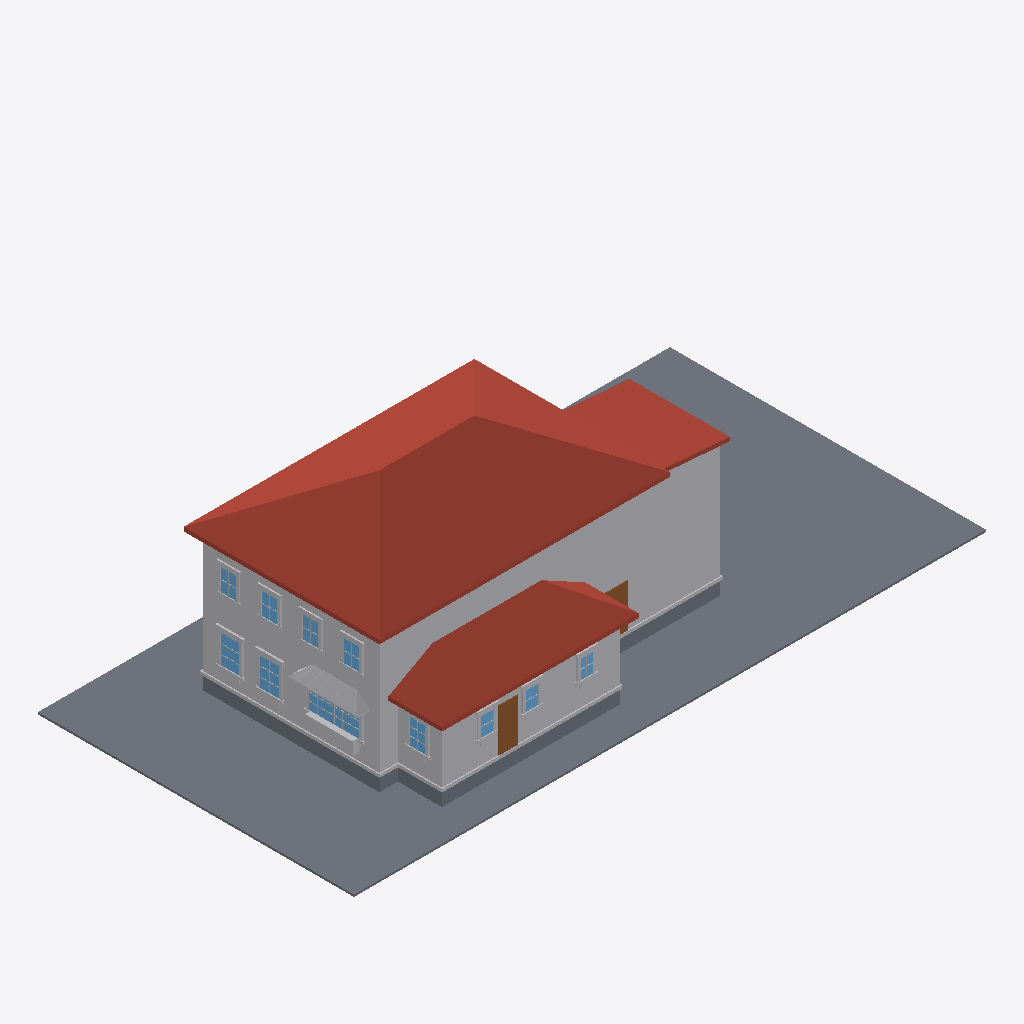
Isometric view of an IFC building model (IFC-SPF (STEP), schema IFC4, length unit metre), seen from the south-west, elements coloured by IFC class: 74 other elements (light grey), 11 windows (light blue), 4 slabs (grey), 3 roofs (red-brown), 2 doors (brown).
Extent 30.5 m × 15.2 m × 9.3 m (x, y, z). Elements (253): 216 IfcBuildingElementProxy, 22 IfcWindow, 8 IfcSlab, 4 IfcDoor, 3 IfcRoof.

HEADER;
FILE_DESCRIPTION(('ViewDefinition[DesignTransferView]'),'2;1');
FILE_NAME('/dev/null','2026-06-17T20:13:14+00:00',(''),(''),'IfcOpenShell 0.8.5','IfcOpenShell 0.8.5','Nobody');
FILE_SCHEMA(('IFC4'));
ENDSEC;
DATA;
#1=IFCPROJECT('0FZkQRgwbEYAplrqxEeTA1',$,'Eureka Residence',$,$,$,$,(#10),#5);
#12=IFCSITE('0G7$glCYT7SwFHOaW8WIPr',$,'Site',$,$,$,$,$,$,$,$,$,$,$);
#13=IFCBUILDING('2MSsl3uPD0VwLctRYDZQKy',$,'Eureka House',$,$,$,$,$,$,$,$,$);
#14=IFCBUILDINGSTOREY('20ccqfwszCsAUJh3wSjAju',$,'Site',$,$,$,$,$,$,$);
#18=IFCSLAB('0AjlQm12j0KhQ5aQDSvAts',$,'Lot',$,$,#42,#31,$,.BASESLAB.);
#170=IFCROOF('3iB_X2wf5DIB4asdQM3M3m',$,'Roof - primary',$,$,#181,#171,$,.HIP_ROOF.);
#67=IFCBUILDINGELEMENTPROXY('2ulv5WvJzF7gxZ_VOhL1qc',$,'Massing - primary',$,$,#90,#80,$,$);
#455=IFCROOF('31QBLsgATB8BOH0yAxnPfO',$,'Roof - scullery',$,$,#466,#456,$,.SHED_ROOF.);
#254=IFCBUILDINGELEMENTPROXY('37pa11Da94_wfDRf5TK74b',$,'Massing - extension',$,$,#265,#255,$,$);
#391=IFCBUILDINGELEMENTPROXY('0$dCI84yn45PEhGvuZKcJi',$,'Massing - scullery',$,$,#402,#392,$,$);
#296=IFCROOF('1tqKA6pXHBJeXIuSUfmT1W',$,'Roof - extension',$,$,#307,#297,$,.SHED_ROOF.);
#43=IFCSLAB('0_U6jhpEf7rBeWum4dvob7',$,'Crawlspace - primary',$,$,#66,#56,$,.BASESLAB.);
#329=IFCSLAB('09CnnUwyv9VPQmM459mchJ',$,'Crawlspace - scullery',$,$,#349,#339,$,.BASESLAB.);
#5398=IFCBUILDINGELEMENTPROXY('1i6_f7yBz8wgWTnAeeGKKK',$,'Kitchen awning',$,$,#5409,#5399,$,$);
#182=IFCBUILDINGELEMENTPROXY('2YLljX0GH6A8sZxH24JHDe',$,'Water table - primary',$,$,#202,#192,$,$);
#467=IFCBUILDINGELEMENTPROXY('1mnWeEWT1ANOaGAi02VwJy',$,'Water table - scullery',$,$,#487,#477,$,$);
#3185=IFCDOOR('1fT_j$SYf6rQVUJoLdRfjE',$,'Back Door',$,$,#3205,#3195,$,$,$,$,$,$);
#203=IFCSLAB('2k8gvQnt9D0fxrQYbskXJU',$,'Crawlspace - extension',$,$,#223,#213,$,.BASESLAB.);
#599=IFCWINDOW('2aA0vvlJL0eeougYlRyYJe',$,'Window - Kitchen W (picture)',$,$,#622,#612,$,$,$,$,$,$);
#5662=IFCBUILDINGELEMENTPROXY('2$fVt_HEbAmPQ9kM6YLlBM',$,'Kitchen planter box',$,$,#5682,#5672,$,$);
#1526=IFCWINDOW('3YwXKkXp9BIwsuARLkzMoU',$,'Window - Dining W2',$,$,#1546,#1536,$,$,$,$,$,$);
#1316=IFCWINDOW('1517a2ncf0Rw8O5GR0m2Qc',$,'Window - Dining W1',$,$,#1336,#1326,$,$,$,$,$,$);
#5683=IFCBUILDINGELEMENTPROXY('23WEfNHrL2geVHmD2GJ77I',$,'Kitchen planter greenery',$,$,#5706,#5696,$,$);
#575=IFCDOOR('1FfG$G259DMQclJdJeyB50',$,'Family -) Patio',$,$,#598,#588,$,$,$,$,$,$);
#2975=IFCWINDOW('05VkZXKBTA4fN9Lb4fkWm6',$,'Window - Scullery E',$,$,#2995,#2985,$,$,$,$,$,$);
#308=IFCBUILDINGELEMENTPROXY('2KYI1YPjf7AP23KKfDU4JL',$,'Water table - extension',$,$,#328,#318,$,$);
#4046=IFCWINDOW('2Q8cTSJVz3RfdabWnKHHVV',$,'Upper - West 1',$,$,#4066,#4056,$,$,$,$,$,$);
#4382=IFCWINDOW('2ot0_9dUz3ifo$APTkG_He',$,'Upper - West 3',$,$,#4402,#4392,$,$,$,$,$,$);
#4550=IFCWINDOW('2IWhH8riH3_xeRWVmcngTv',$,'Upper - West 4',$,$,#4570,#4560,$,$,$,$,$,$);
#4214=IFCWINDOW('28XSQTNwX7GxRXUY3IXigD',$,'Upper - West 2',$,$,#4234,#4224,$,$,$,$,$,$);
#2597=IFCWINDOW('36wu47JCTDuui75jmm78Cs',$,'Window - Scullery S2',$,$,#2617,#2607,$,$,$,$,$,$);
#2786=IFCWINDOW('2XuoS6Zd98exngXXlFCT1c',$,'Window - Scullery S3',$,$,#2806,#2796,$,$,$,$,$,$);
#2408=IFCWINDOW('3D0wPrrvjAo9M2yfmUHQYq',$,'Window - Scullery S1',$,$,#2428,#2418,$,$,$,$,$,$);
#1547=IFCBUILDINGELEMENTPROXY('340XxCCpzCbON1lQXw7ZLo',$,'Casing - Window - Dining W2',$,$,#1567,#1557,$,$);
#1652=IFCBUILDINGELEMENTPROXY('2WBYL12yLCPRTecvuO5TSA',$,'Header - Window - Dining W2',$,$,#1672,#1662,$,$);
#1442=IFCBUILDINGELEMENTPROXY('1o4Q6Qx_r2C8ZYFOUQ7WnL',$,'Header - Window - Dining W1',$,$,#1462,#1452,$,$);
#2996=IFCBUILDINGELEMENTPROXY('2uPpXr3dXEfg9TwK1f89iX',$,'Casing - Window - Scullery E',$,$,#3016,#3006,$,$);
#1337=IFCBUILDINGELEMENTPROXY('3WN7OerF57A92jwqfayhPW',$,'Casing - Window - Dining W1',$,$,#1357,#1347,$,$);
#4067=IFCBUILDINGELEMENTPROXY('2cMKd7LkDAmffCKbCD6FiV',$,'Casing - Upper - West 1',$,$,#4087,#4077,$,$);
#4403=IFCBUILDINGELEMENTPROXY('1TN_2McwvDTvG73Oih6E2c',$,'Casing - Upper - West 3',$,$,#4423,#4413,$,$);
#4235=IFCBUILDINGELEMENTPROXY('1jU4LwEcn4lwRLJvrQvV1_',$,'Casing - Upper - West 2',$,$,#4255,#4245,$,$);
#1568=IFCBUILDINGELEMENTPROXY('3X0GoJaffCvOdBxhks0OW6',$,'Casing - Window - Dining W2',$,$,#1588,#1578,$,$);
#623=IFCBUILDINGELEMENTPROXY('12Uj8HH_X02PvdQ55Oz5wB',$,'Casing - Window - Kitchen W (picture)',$,$,#643,#633,$,$);
#3017=IFCBUILDINGELEMENTPROXY('3FrqbTYwbAnQo5aCFIYNe7',$,'Casing - Window - Scullery E',$,$,#3037,#3027,$,$);
#2450=IFCBUILDINGELEMENTPROXY('2x69hnnZT4AB91mu8TDSNj',$,'Casing - Window - Scullery S1',$,$,#2470,#2460,$,$);
#1400=IFCBUILDINGELEMENTPROXY('26S89jvC922hDOSgh8Oo$p',$,'Sill - Window - Dining W1',$,$,#1420,#1410,$,$);
#4571=IFCBUILDINGELEMENTPROXY('2tG10fBer3XgxYsuNR9$4h',$,'Casing - Upper - West 4',$,$,#4591,#4581,$,$);
#2639=IFCBUILDINGELEMENTPROXY('1F5Rp7eon8_9UH9FJckNWD',$,'Casing - Window - Scullery S2',$,$,#2659,#2649,$,$);
#4088=IFCBUILDINGELEMENTPROXY('2CFPNDtKbAje$RWGWZpgYJ',$,'Casing - Upper - West 1',$,$,#4108,#4098,$,$);
#1610=IFCBUILDINGELEMENTPROXY('2JzHtObO5EI9aLB6T_2rqx',$,'Sill - Window - Dining W2',$,$,#1630,#1620,$,$);
#4424=IFCBUILDINGELEMENTPROXY('3FokQhbib04OFTvIYtUnJ3',$,'Casing - Upper - West 3',$,$,#4444,#4434,$,$);
#2534=IFCBUILDINGELEMENTPROXY('1tk1PGbOLDjeZLJBwimMSs',$,'Header - Window - Scullery S1',$,$,#2554,#2544,$,$);
#2912=IFCBUILDINGELEMENTPROXY('1y2CMrzWfCRvnBatSkDlxe',$,'Header - Window - Scullery S3',$,$,#2932,#2922,$,$);
#4256=IFCBUILDINGELEMENTPROXY('3Zli1LJ5T8kglYNpg7jDg3',$,'Casing - Upper - West 2',$,$,#4276,#4266,$,$);
#2723=IFCBUILDINGELEMENTPROXY('0n9wv_6xj5KRNju$6P6PbR',$,'Header - Window - Scullery S2',$,$,#2743,#2733,$,$);
#4592=IFCBUILDINGELEMENTPROXY('0RNN660EvCRxsi5JeyciOl',$,'Casing - Upper - West 4',$,$,#4612,#4602,$,$);
#686=IFCBUILDINGELEMENTPROXY('369E_L91D9ye0MZdkyX7Rv',$,'Sill - Window - Kitchen W (picture)',$,$,#706,#696,$,$);
#1358=IFCBUILDINGELEMENTPROXY('1YVmXxQND51OLHNwlHAW6s',$,'Casing - Window - Dining W1',$,$,#1378,#1368,$,$);
#3059=IFCBUILDINGELEMENTPROXY('3gImAxYrrBIPi8Ri_$ASaW',$,'Sill - Window - Scullery E',$,$,#3079,#3069,$,$);
#2828=IFCBUILDINGELEMENTPROXY('33CTeYW9X6aR4vLY1jJmkF',$,'Casing - Window - Scullery S3',$,$,#2848,#2838,$,$);
#4151=IFCBUILDINGELEMENTPROXY('3cKMsKCdH8Ie5G7jUnqqhm',$,'Header - Upper - West 1',$,$,#4171,#4161,$,$);
#2807=IFCBUILDINGELEMENTPROXY('2t3IFI1Rz1KPFpkYjIcf$e',$,'Casing - Window - Scullery S3',$,$,#2827,#2817,$,$);
#2618=IFCBUILDINGELEMENTPROXY('0Pl4A9_3jDDvAVqpLwfzPD',$,'Casing - Window - Scullery S2',$,$,#2638,#2628,$,$);
#4319=IFCBUILDINGELEMENTPROXY('1VoS9mWCj8ggTY9zw2ymU6',$,'Header - Upper - West 2',$,$,#4339,#4329,$,$);
#4487=IFCBUILDINGELEMENTPROXY('1wLcg2$Wb6oArsAEmJJGkZ',$,'Header - Upper - West 3',$,$,#4507,#4497,$,$);
#1421=IFCBUILDINGELEMENTPROXY('2t0PKe7JnC_RhAW_Aw4W5w',$,'Apron - Window - Dining W1',$,$,#1441,#1431,$,$);
#1631=IFCBUILDINGELEMENTPROXY('2H4DOJwyT0j80oW$dQJ99K',$,'Apron - Window - Dining W2',$,$,#1651,#1641,$,$);
#4655=IFCBUILDINGELEMENTPROXY('0EH9bkIyr1zecIV6eqg2s_',$,'Header - Upper - West 4',$,$,#4675,#4665,$,$);
#2492=IFCBUILDINGELEMENTPROXY('2MrVXwOef0pP3e9yTVehaL',$,'Sill - Window - Scullery S1',$,$,#2512,#2502,$,$);
#2681=IFCBUILDINGELEMENTPROXY('3LvAmafx5AoQ99_TSEBmlm',$,'Sill - Window - Scullery S2',$,$,#2701,#2691,$,$);
#2870=IFCBUILDINGELEMENTPROXY('0jwGk5xEf9PAwAOTPn8oZ3',$,'Sill - Window - Scullery S3',$,$,#2890,#2880,$,$);
#3080=IFCBUILDINGELEMENTPROXY('0NK2zSx6j6VR0SfiYeFCsv',$,'Apron - Window - Scullery E',$,$,#3100,#3090,$,$);
#4130=IFCBUILDINGELEMENTPROXY('0$7J4wjt93RPeQEUc$ihnc',$,'Sill - Upper - West 1',$,$,#4150,#4140,$,$);
#4634=IFCBUILDINGELEMENTPROXY('2G9leMtjbF7e3f74oMCMzU',$,'Sill - Upper - West 4',$,$,#4654,#4644,$,$);
#4298=IFCBUILDINGELEMENTPROXY('0sMgMSLdbDqhxBJNWDryVn',$,'Sill - Upper - West 2',$,$,#4318,#4308,$,$);
#4466=IFCBUILDINGELEMENTPROXY('36ZzLIBBzFHgf$YbXVDTrK',$,'Sill - Upper - West 3',$,$,#4486,#4476,$,$);
#875=IFCBUILDINGELEMENTPROXY('1Su7vPhJr8BOUCmJwzeWaj',$,'Muntin - Window - Kitchen W (picture)',$,$,#895,#885,$,$);
#854=IFCBUILDINGELEMENTPROXY('18vr42aCX0yhBGOLsMZAiT',$,'Muntin - Window - Kitchen W (picture)',$,$,#874,#864,$,$);
#2429=IFCBUILDINGELEMENTPROXY('2ngfKKT$D1DxQ$CvYwZ2Y1',$,'Casing - Window - Scullery S1',$,$,#2449,#2439,$,$);
#2891=IFCBUILDINGELEMENTPROXY('0UdHItR5zCIewPWjP3NqIr',$,'Apron - Window - Scullery S3',$,$,#2911,#2901,$,$);
#2513=IFCBUILDINGELEMENTPROXY('0bpatU1hb46fGD0rlGwGRc',$,'Apron - Window - Scullery S1',$,$,#2533,#2523,$,$);
#2702=IFCBUILDINGELEMENTPROXY('10_YG4Za93ZuoR29affJuD',$,'Apron - Window - Scullery S2',$,$,#2722,#2712,$,$);
#644=IFCBUILDINGELEMENTPROXY('1gmYn9zsn63e2Cjfqwz$v5',$,'Casing - Window - Kitchen W (picture)',$,$,#664,#654,$,$);
#4277=IFCBUILDINGELEMENTPROXY('1Gko_2NcD8CAdsgknSSEYE',$,'Casing - Upper - West 2',$,$,#4297,#4287,$,$);
#1589=IFCBUILDINGELEMENTPROXY('0gKOUeAZzAYPi8EJcgc7_p',$,'Casing - Window - Dining W2',$,$,#1609,#1599,$,$);
#4613=IFCBUILDINGELEMENTPROXY('2JQzCbtjXABeDEXwUFedRw',$,'Casing - Upper - West 4',$,$,#4633,#4623,$,$);
#1379=IFCBUILDINGELEMENTPROXY('1q5WmeSLz2zBAFSiN32ZFK',$,'Casing - Window - Dining W1',$,$,#1399,#1389,$,$);
#3038=IFCBUILDINGELEMENTPROXY('28cIzF1qL3efNyqBIzr8yU',$,'Casing - Window - Scullery E',$,$,#3058,#3048,$,$);
#4445=IFCBUILDINGELEMENTPROXY('1y3TXnZRnDoxUNl7tHIjcx',$,'Casing - Upper - West 3',$,$,#4465,#4455,$,$);
#4109=IFCBUILDINGELEMENTPROXY('2FDfObuS186uRSj_omQoU8',$,'Casing - Upper - West 1',$,$,#4129,#4119,$,$);
#2660=IFCBUILDINGELEMENTPROXY('3ssHyKl1XAZBZX2yG3CPW8',$,'Casing - Window - Scullery S2',$,$,#2680,#2670,$,$);
#2471=IFCBUILDINGELEMENTPROXY('3lLCOuGCzF1f4e$AhyfxNk',$,'Casing - Window - Scullery S1',$,$,#2491,#2481,$,$);
#2849=IFCBUILDINGELEMENTPROXY('0cDDSBRYz90eSzdM5rDKft',$,'Casing - Window - Scullery S3',$,$,#2869,#2859,$,$);
#5650=IFCBUILDINGELEMENTPROXY('1gpwPj3vr5EhEpOC7doC6R',$,'Kitchen awning seam',$,$,#5661,#5651,$,$);
#5608=IFCBUILDINGELEMENTPROXY('1old9u8418Dxa5UkfIidyg',$,'Kitchen awning seam',$,$,#5619,#5609,$,$);
#1463=IFCBUILDINGELEMENTPROXY('1wU0ReU4v4EASP8fjEsCGO',$,'Muntin - Window - Dining W1',$,$,#1483,#1473,$,$);
#5566=IFCBUILDINGELEMENTPROXY('0SaevkhgH7ExmfNwNWsCJO',$,'Kitchen awning seam',$,$,#5577,#5567,$,$);
#5524=IFCBUILDINGELEMENTPROXY('3WlGKLHRHA7vEBD7uL7aAN',$,'Kitchen awning seam',$,$,#5535,#5525,$,$);
ENDSEC;
